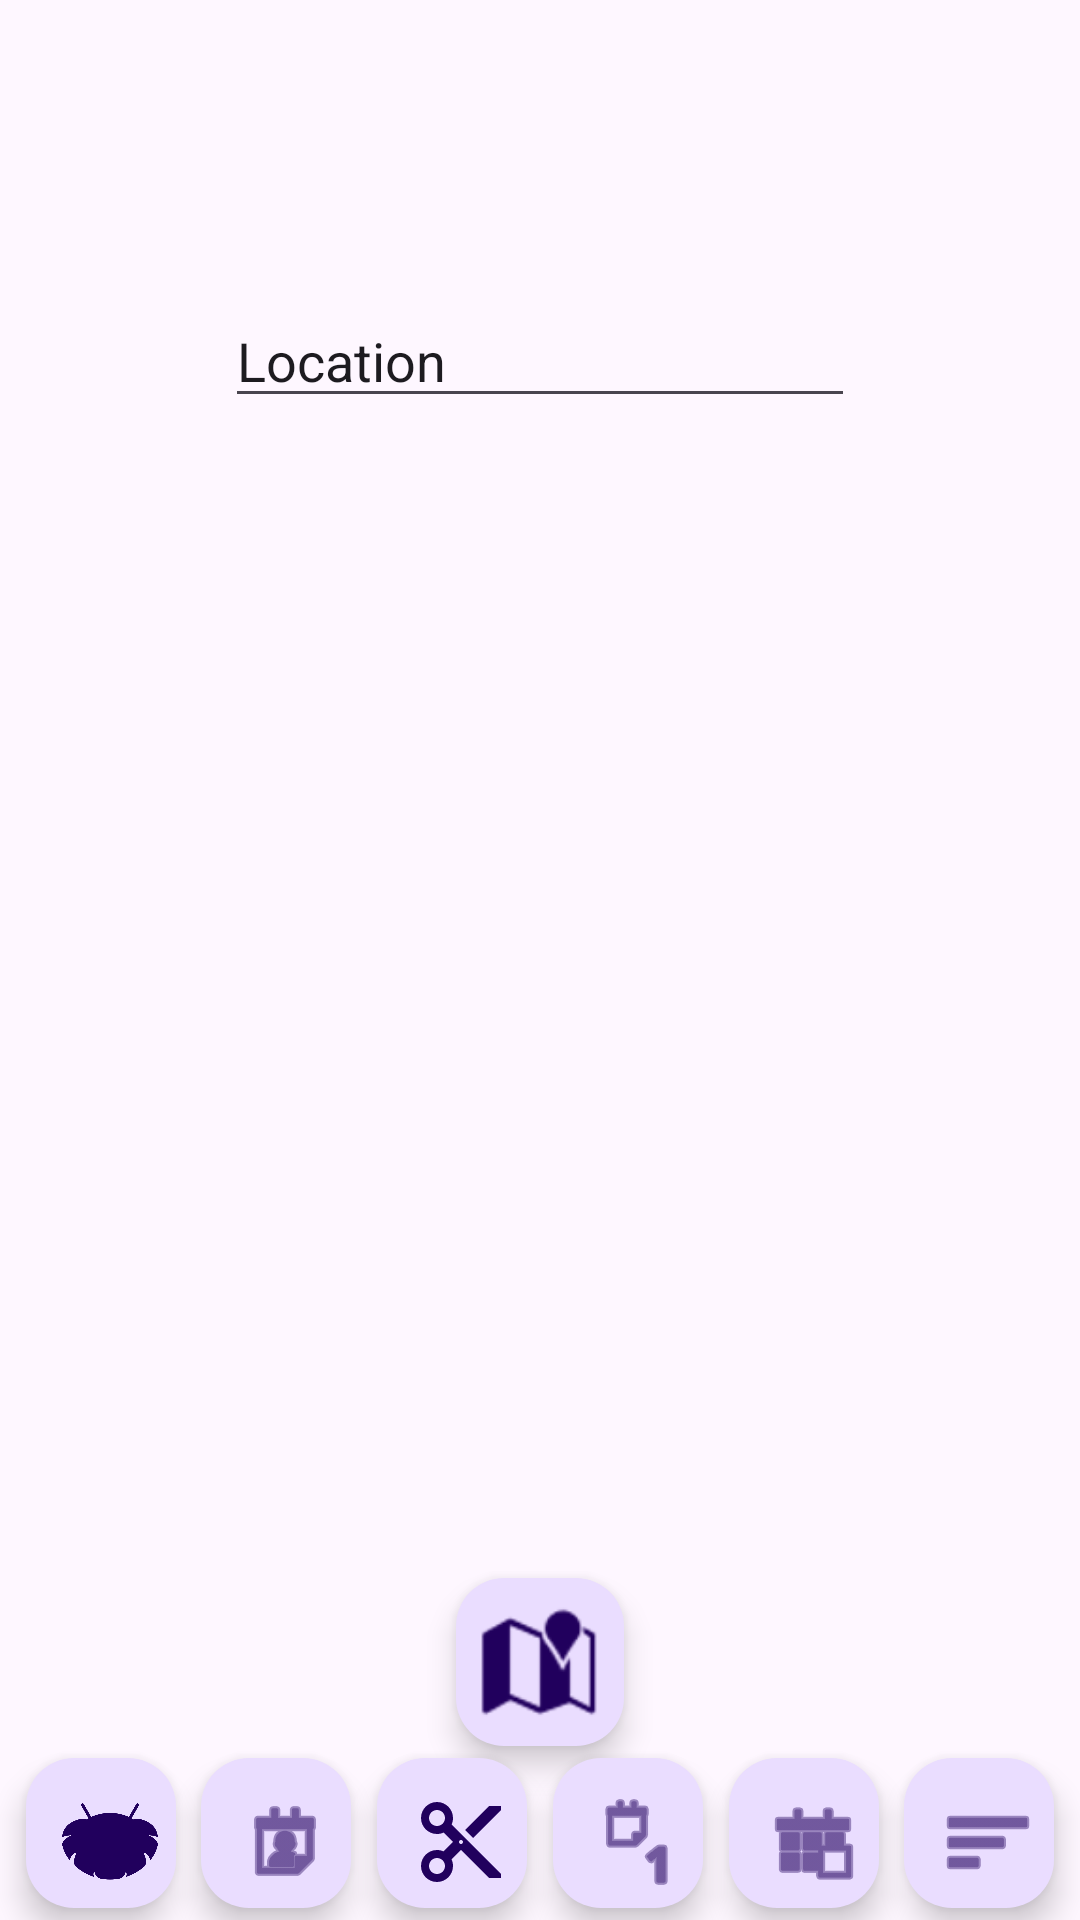

Android layout source for this screen:
<!-- AndroidManifest.xml: application theme Theme.BarberxShop -->
<!-- res/layout/activity_location.xml -->
<?xml version="1.0" encoding="utf-8"?>
<androidx.constraintlayout.widget.ConstraintLayout xmlns:android="http://schemas.android.com/apk/res/android"
    xmlns:app="http://schemas.android.com/apk/res-auto"
    xmlns:tools="http://schemas.android.com/tools"
    android:layout_width="match_parent"
    android:layout_height="match_parent"
    tools:context=".LocationActivity">

    
    <ImageView
        android:id="@+id/imageView"
        android:layout_width="0dp"
        android:layout_height="32dp"
        android:adjustViewBounds="false"
        android:contentDescription="@string/app_giro_name"
        android:cropToPadding="false"
        android:scaleType="center"
        android:src="@drawable/up_logo"
        app:layout_constraintEnd_toEndOf="parent"
        app:layout_constraintHorizontal_bias="0.0"
        app:layout_constraintStart_toStartOf="parent"
        app:layout_constraintTop_toTopOf="parent" />

    <ImageView
        android:id="@+id/imageView2"
        android:layout_width="380dp"
        android:layout_height="60dp"
        android:layout_marginStart="16dp"
        android:layout_marginTop="8dp"
        android:layout_marginEnd="16dp"
        android:contentDescription="@string/app_name"
        app:layout_constraintBottom_toTopOf="@+id/frameLayout"
        app:layout_constraintEnd_toEndOf="parent"
        app:layout_constraintStart_toStartOf="parent"
        app:layout_constraintTop_toBottomOf="@+id/imageView"
        app:srcCompat="@drawable/bs_logo" />

    <EditText
        android:id="@+id/editTextText"
        android:layout_width="wrap_content"
        android:layout_height="wrap_content"
        android:ems="10"
        android:inputType="text"
        android:text="Location"
        app:layout_constraintEnd_toEndOf="parent"
        app:layout_constraintStart_toStartOf="parent"
        app:layout_constraintTop_toBottomOf="@+id/imageView2" />


    <FrameLayout
        android:id="@+id/frameLayout"
        android:layout_width="0dp"
        android:layout_height="0dp"
        android:layout_marginTop="64dp"
        android:layout_marginBottom="32dp"
        android:visibility="invisible"
        app:layout_constraintBottom_toBottomOf="parent"
        app:layout_constraintEnd_toEndOf="parent"
        app:layout_constraintHorizontal_bias="0.5"
        app:layout_constraintStart_toStartOf="parent"
        app:layout_constraintTop_toBottomOf="@+id/imageView">

        
        <WebView
            android:id="@+id/webview"
            android:layout_width="match_parent"
            android:layout_height="match_parent">

        </WebView>

        
        <ProgressBar
            android:id="@+id/progress"
            android:layout_width="wrap_content"
            android:layout_height="wrap_content"
            android:layout_gravity="center" />

    </FrameLayout>

    <com.google.android.material.floatingactionbutton.FloatingActionButton
        android:id="@+id/fabHome"
        android:layout_width="wrap_content"
        android:layout_height="wrap_content"
        android:layout_marginBottom="4dp"
        android:clickable="true"
        android:contentDescription="@string/LocationDescr"
        android:focusable="true"
        app:layout_constraintBottom_toTopOf="@+id/floatingActionButton4"
        app:layout_constraintEnd_toEndOf="parent"
        app:layout_constraintHorizontal_bias="0.5"
        app:layout_constraintStart_toStartOf="parent"
        app:maxImageSize="40dp"
        app:srcCompat="@android:drawable/ic_dialog_map" />

    <com.google.android.material.floatingactionbutton.FloatingActionButton
        android:id="@+id/floatingActionButton"
        android:layout_width="150dp"
        android:layout_height="50dp"
        android:layout_marginBottom="4dp"
        android:clickable="true"
        android:contentDescription="@string/MainDescr"
        android:focusable="true"
        app:layout_constraintBottom_toBottomOf="parent"
        app:layout_constraintEnd_toStartOf="@+id/floatingActionButton2"
        app:layout_constraintHorizontal_bias="0.5"
        app:layout_constraintStart_toEndOf="@+id/frameLayout"
        app:layout_constraintStart_toStartOf="parent"
        app:maxImageSize="32dp"
        app:srcCompat="@drawable/android_barbershop" />

    <com.google.android.material.floatingactionbutton.FloatingActionButton
        android:id="@+id/floatingActionButton2"
        android:layout_width="150dp"
        android:layout_height="50dp"
        android:layout_marginBottom="4dp"
        android:clickable="true"
        android:contentDescription="@string/ProfessionalDescr"
        android:focusable="true"
        app:layout_constraintBottom_toBottomOf="parent"
        app:layout_constraintEnd_toStartOf="@+id/floatingActionButton3"
        app:layout_constraintHorizontal_bias="0.5"
        app:layout_constraintStart_toEndOf="@+id/floatingActionButton"
        app:maxImageSize="32dp"
        app:srcCompat="@android:drawable/ic_menu_my_calendar" />

    <com.google.android.material.floatingactionbutton.FloatingActionButton
        android:id="@+id/floatingActionButton3"
        android:layout_width="150dp"
        android:layout_height="50dp"
        android:layout_marginBottom="4dp"
        android:clickable="true"
        android:contentDescription="@string/ServiceDescr"
        android:focusable="true"
        app:layout_constraintBottom_toBottomOf="parent"
        app:layout_constraintEnd_toStartOf="@+id/floatingActionButton4"
        app:layout_constraintHorizontal_bias="0.5"
        app:layout_constraintStart_toEndOf="@+id/floatingActionButton2"
        app:maxImageSize="32dp"
        app:srcCompat="?attr/actionModeCutDrawable" />

    <com.google.android.material.floatingactionbutton.FloatingActionButton
        android:id="@+id/floatingActionButton4"
        android:layout_width="150dp"
        android:layout_height="50dp"
        android:layout_marginBottom="4dp"
        android:clickable="true"
        android:contentDescription="@string/TimeDescr"
        android:focusable="true"
        app:layout_constraintBottom_toBottomOf="parent"
        app:layout_constraintEnd_toStartOf="@+id/floatingActionButton5"
        app:layout_constraintHorizontal_bias="0.5"
        app:layout_constraintStart_toEndOf="@+id/floatingActionButton3"
        app:maxImageSize="32dp"
        app:srcCompat="@android:drawable/ic_menu_day" />

    <com.google.android.material.floatingactionbutton.FloatingActionButton
        android:id="@+id/floatingActionButton5"
        android:layout_width="150dp"
        android:layout_height="50dp"
        android:layout_marginBottom="4dp"
        android:clickable="true"
        android:contentDescription="@string/OrderSchedDescr"
        android:focusable="true"
        app:layout_constraintBottom_toBottomOf="parent"
        app:layout_constraintEnd_toStartOf="@+id/floatingActionButton6"
        app:layout_constraintHorizontal_bias="0.5"
        app:layout_constraintStart_toEndOf="@+id/floatingActionButton4"
        app:maxImageSize="32dp"
        app:srcCompat="@android:drawable/ic_menu_today" />

    <com.google.android.material.floatingactionbutton.FloatingActionButton
        android:id="@+id/floatingActionButton6"
        android:layout_width="150dp"
        android:layout_height="50dp"
        android:layout_marginBottom="4dp"
        android:clickable="true"
        android:contentDescription="@string/SettingsDescr"
        android:focusable="true"
        app:layout_constraintBottom_toBottomOf="parent"
        app:layout_constraintEnd_toEndOf="parent"
        app:layout_constraintHorizontal_bias="0.5"
        app:layout_constraintStart_toEndOf="@+id/floatingActionButton5"
        app:maxImageSize="32dp"
        app:srcCompat="@android:drawable/ic_menu_sort_by_size" />

</androidx.constraintlayout.widget.ConstraintLayout>
<!-- resources referenced by this layout -->
<resources>
  <!-- drawable android_barbershop: png bitmap (drawable, 35993 bytes) -->
  <string name="LocationDescr">Location</string>
  <string name="MainDescr">Main</string>
  <string name="OrderSchedDescr">Order Scheduled</string>
  <string name="ProfessionalDescr">Professional</string>
  <string name="ServiceDescr">Service</string>
  <string name="SettingsDescr">Settings</string>
  <string name="TimeDescr">Time</string>
  <string name="app_giro_name">/=/=/BarberxShop/=/=/</string>
  <string name="app_name">BarberxShop</string>
  <style name="Theme.BarberxShop" parent="Base.Theme.BarberxShop" />
  <style name="Base.Theme.BarberxShop" parent="Theme.Material3.DayNight.NoActionBar">
          
          <item name="colorPrimary">@color/my_primary</item>
          <item name="colorPrimaryVariant">@color/my_primary</item>
          <item name="colorOnPrimary">@color/white</item>
  
          <item name="colorSecondary">@color/my_secondary</item>
          <item name="colorSecondaryVariant">@color/my_secondary</item>
          <item name="colorOnSecondary">@color/black</item>
  
          <item name="android:statusBarColor">@color/my_primary</item>
  
      </style>
  <color name="my_primary">#7E6456</color>
  <color name="white">#FFFFFFFF</color>
  <color name="my_secondary">#949E9C</color>
  <color name="black">#424242</color>
</resources>
